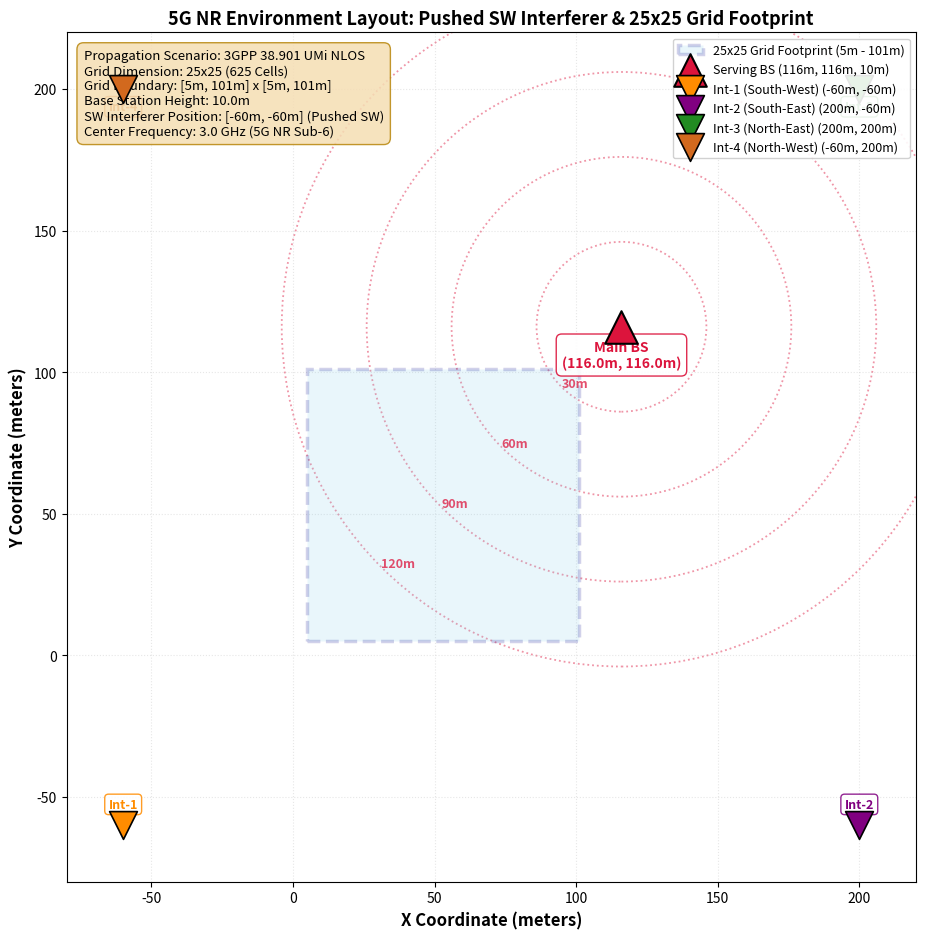

Python code for this plot:
import os
import sys
import math
import numpy as np
import pandas as pd
import matplotlib
matplotlib.use('Agg')
import matplotlib.pyplot as plt
from pathlib import Path
from matplotlib.patches import Rectangle, Circle

def plot_environment_layout(bs_pos, interferers=None, grid_bounds=(5, 101, 5, 101), scenario_label="3GPP 38.901 UMi NLOS", save_path=None):
    """
    Plots a clean 2D spatial environment map showing:
    - Main Serving Base Station (gNodeB)
    - Interfering Base Stations (with SW tower pushed outward to -60m, -60m)
    - 25x25 Grid Footprint & Propagation Boundaries
    - Concentric Path Loss Distance Rings around Main BS
    - NO user walk trajectories (clutter-free)
    """
    fig, ax = plt.subplots(figsize=(11, 9.5))

    x_min, x_max, y_min, y_max = grid_bounds
    
    # Shade 25x25 Grid Footprint Region
    grid_rect = Rectangle((x_min, y_min), x_max - x_min, y_max - y_min,
                          linewidth=2.5, edgecolor='darkblue', facecolor='skyblue', alpha=0.18,
                          linestyle='--', label='25x25 Grid Footprint (5m - 101m)', zorder=2)
    ax.add_patch(grid_rect)
    
    # Plot Main Serving Base Station
    ax.scatter(bs_pos[0], bs_pos[1], color='crimson', s=550, marker='^', zorder=6,
               edgecolor='black', linewidth=1.5, label=f'Serving BS ({bs_pos[0]:.0f}m, {bs_pos[1]:.0f}m, {bs_pos[2]:.0f}m)')
    ax.text(bs_pos[0], bs_pos[1] - 4.5, f'Main BS\n({bs_pos[0]}m, {bs_pos[1]}m)', ha='center', va='top',
            fontsize=10, fontweight='bold', color='crimson',
            bbox=dict(boxstyle='round,pad=0.4', facecolor='white', edgecolor='crimson', alpha=0.9))

    # Plot Concentric Distance Contour Rings from Main BS
    for r in [30, 60, 90, 120]:
        circle = Circle((bs_pos[0], bs_pos[1]), r, color='crimson', fill=False, linestyle=':', alpha=0.45, lw=1.3)
        ax.add_patch(circle)
        ax.text(bs_pos[0] - r/math.sqrt(2), bs_pos[1] - r/math.sqrt(2), f'{r}m', color='crimson', alpha=0.75, fontsize=9, fontweight='bold')

    # Plot Interfering Base Stations (Pushed SW to [-60, -60, 10])
    if interferers is None:
        interferers = [[-60, -60, 10], [200, -60, 10], [200, 200, 10], [-60, 200, 10]]
        
    int_colors = ['darkorange', 'purple', 'forestgreen', 'chocolate']
    labels = ['Int-1 (South-West)', 'Int-2 (South-East)', 'Int-3 (North-East)', 'Int-4 (North-West)']
    
    for idx, int_pos in enumerate(interferers):
        c = int_colors[idx % len(int_colors)]
        lbl = labels[idx] if idx < len(labels) else f'Interferer {idx+1}'
        ax.scatter(int_pos[0], int_pos[1], color=c, s=400, marker='v', zorder=5,
                   edgecolor='black', linewidth=1.2, label=f'{lbl} ({int_pos[0]}m, {int_pos[1]}m)')
        ax.text(int_pos[0], int_pos[1] + (5 if int_pos[1]<0 else -4), f'Int-{idx+1}', ha='center', va='bottom' if int_pos[1]<0 else 'top',
                fontsize=9, fontweight='bold', color=c,
                bbox=dict(boxstyle='round,pad=0.3', facecolor='white', edgecolor=c, alpha=0.85))

    # Environment Info Box
    info_txt = (
        f"Propagation Scenario: {scenario_label}\n"
        f"Grid Dimension: 25x25 (625 Cells)\n"
        f"Grid Boundary: [{x_min}m, {x_max}m] x [{y_min}m, {y_max}m]\n"
        f"Base Station Height: {bs_pos[2]}m\n"
        f"SW Interferer Position: [-60m, -60m] (Pushed SW)\n"
        f"Center Frequency: 3.0 GHz (5G NR Sub-6)"
    )
    ax.text(0.02, 0.98, info_txt, transform=ax.transAxes, fontsize=9.5,
            verticalalignment='top', horizontalalignment='left',
            bbox=dict(boxstyle='round,pad=0.5', facecolor='wheat', alpha=0.85, edgecolor='darkgoldenrod'))

    ax.set_xlim(-80, 220)
    ax.set_ylim(-80, 220)
    ax.set_xlabel('X Coordinate (meters)', fontsize=12, fontweight='bold')
    ax.set_ylabel('Y Coordinate (meters)', fontsize=12, fontweight='bold')
    ax.set_title('5G NR Environment Layout: Pushed SW Interferer & 25x25 Grid Footprint', fontsize=13, fontweight='bold')
    ax.grid(True, alpha=0.3, linestyle=':')
    ax.legend(fontsize=9, loc='upper right', framealpha=0.9)
    ax.set_aspect('equal', adjustable='box')
    plt.tight_layout()

    if save_path:
        save_path = Path(save_path)
        save_path.parent.mkdir(parents=True, exist_ok=True)
        plt.savefig(save_path, dpi=150, bbox_inches='tight')
        plt.close(fig)
        print(f"[SAVED] Environment layout plot: {save_path}")
    
    return fig, ax


def analyze_distance_and_interference_errors(preds, targs, bs_pos, interferers=None, report_dir=None):
    """
    Computes disaggregated MAE, P50 (Median), and P90 error stats binned by:
    1. Distance to Main Serving BS (<30m, 30-60m, 60-90m, >90m)
    2. Distance to Nearest Interfering BS (<50m, 50-100m, >100m)
    Saves a comprehensive Markdown report to report_dir if specified.
    """
    errs = np.linalg.norm(preds - targs, axis=1)
    
    # Distance to Main BS (2D)
    dist_bs = np.linalg.norm(targs - bs_pos[:2], axis=1)
    
    if interferers is None:
        interferers = [[-60, -60, 10], [200, -60, 10], [200, 200, 10], [-60, 200, 10]]
    
    # Distance to Nearest Interfering BS
    int_dists = []
    for int_pos in interferers:
        d_i = np.linalg.norm(targs - np.array(int_pos[:2]), axis=1)
        int_dists.append(d_i)
    dist_nearest_int = np.min(np.column_stack(int_dists), axis=1)

    # 1. Main BS Distance Bins
    bs_bins = [
        ("< 30m from Main BS", dist_bs < 30),
        ("30m - 60m from Main BS", (dist_bs >= 30) & (dist_bs < 60)),
        ("60m - 90m from Main BS", (dist_bs >= 60) & (dist_bs < 90)),
        ("> 90m from Main BS", dist_bs >= 90)
    ]

    # 2. Interferer Distance Bins
    int_bins = [
        ("< 50m from Nearest Interferer (High Interference Zone)", dist_nearest_int < 50),
        ("50m - 100m from Nearest Interferer (Moderate Interference Zone)", (dist_nearest_int >= 50) & (dist_nearest_int < 100)),
        ("> 100m from Nearest Interferer (Low Interference Zone)", dist_nearest_int >= 100)
    ]

    results = {'bs_distance': [], 'interferer_distance': []}
    
    print("\n=== ERROR ANALYSIS BY DISTANCE TO MAIN BASE STATION ===")
    for label, mask in bs_bins:
        if np.any(mask):
            e_sub = errs[mask]
            mae = np.mean(e_sub)
            p50 = np.percentile(e_sub, 50)
            p90 = np.percentile(e_sub, 90)
            print(f"  {label:<32}: MAE = {mae:6.3f}m | Median = {p50:6.3f}m | P90 = {p90:6.3f}m | Samples = {mask.sum():5,}")
            results['bs_distance'].append({'bin': label, 'mae': mae, 'p50': p50, 'p90': p90, 'samples': int(mask.sum())})

    print("\n=== ERROR ANALYSIS BY DISTANCE TO NEAREST INTERFERING BS ===")
    for label, mask in int_bins:
        if np.any(mask):
            e_sub = errs[mask]
            mae = np.mean(e_sub)
            p50 = np.percentile(e_sub, 50)
            p90 = np.percentile(e_sub, 90)
            print(f"  {label:<55}: MAE = {mae:6.3f}m | Median = {p50:6.3f}m | P90 = {p90:6.3f}m | Samples = {mask.sum():5,}")
            results['interferer_distance'].append({'bin': label, 'mae': mae, 'p50': p50, 'p90': p90, 'samples': int(mask.sum())})

    # Generate Markdown Report if report_dir is specified
    if report_dir:
        report_dir = Path(report_dir)
        report_dir.mkdir(parents=True, exist_ok=True)
        report_path = report_dir / "spatial_environment_and_interference_report.md"
        
        md_lines = [
            "# 5G NR Spatial Environment & Interference Error Analysis Report",
            "",
            "## 1. Network Topology & Base Station Configuration",
            f"- **Serving Main BS Position:** `[{bs_pos[0]}, {bs_pos[1]}, {bs_pos[2]}] meters`",
            "- **South-West Interferer (Pushed SW):** `[-60, -60, 10] meters`",
            "- **Other Interferers:** `[200, -60, 10], [200, 200, 10], [-60, 200, 10]`",
            "- **Grid Area:** 25x25 Grid Footprint `[5m, 101m] x [5m, 101m]`",
            "",
            "## 2. Distance to Main Base Station Breakdown",
            "| Distance Bin | Samples | 2D MAE (m) | Median Error P50 (m) | 90th Percentile P90 (m) |",
            "| :--- | :--- | :--- | :--- | :--- |"
        ]
        for row in results['bs_distance']:
            md_lines.append(f"| **{row['bin']}** | {row['samples']:,} | **{row['mae']:.3f}** | {row['p50']:.3f} | {row['p90']:.3f} |")
            
        md_lines.extend([
            "",
            "## 3. Distance to Nearest Interfering Base Station Breakdown",
            "| Interference Zone | Samples | 2D MAE (m) | Median Error P50 (m) | 90th Percentile P90 (m) |",
            "| :--- | :--- | :--- | :--- | :--- |"
        ])
        for row in results['interferer_distance']:
            md_lines.append(f"| **{row['bin']}** | {row['samples']:,} | **{row['mae']:.3f}** | {row['p50']:.3f} | {row['p90']:.3f} |")
            
        report_path.write_text("\n".join(md_lines), encoding='utf-8')
        print(f"[SAVED] Report written to: {report_path}")

    return results


if __name__ == '__main__':
    bs_pos = [116.0, 116.0, 10.0]
    out_img = Path("C:/Users/gilad/.gemini/antigravity-ide/brain/b90924c7-9fdd-41b2-b6e8-198355c5aa66/env_layout_pushed_sw.png")
    plot_environment_layout(bs_pos, save_path=out_img)
